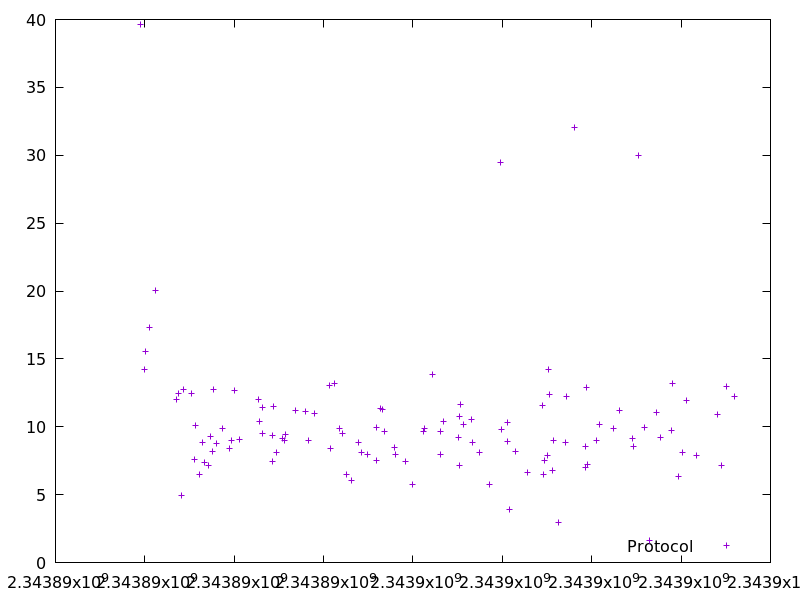

The table this chart was drawn from, first rows:
2343889906.945792, 39.608914
2343890002, 14.2
2343890017, 15.57
2343890098, 17.31
2343890230, 20.02
2343890710, 12.05
2343890761, 12.46
2343890818, 4.937
2343890861, 12.75
2343891042, 12.46
2343891118, 7.562
2343891134, 10.09
2343891232, 6.494
2343891300, 8.841
2343891341, 7.356
2343891433, 7.165
2343891476, 9.258
2343891507, 8.162
2343891536, 12.73
2343891608, 8.786
2343891736, 9.847
2343891891, 8.41
2343891949, 9.011
2343892002, 12.71
2343892121, 9.099
2343892552, 11.99
2343892562, 10.37
2343892626, 9.518
2343892639, 11.39
2343892847, 7.418
2343892866, 9.382
2343892878, 11.47
2343892956, 8.115
2343893081, 9.162
2343893131, 8.976
2343893153, 9.431
2343893379, 11.17
2343893587, 11.11
2343893666, 8.979
2343893804, 10.95
2343894124, 13.04
2343894144, 8.37
2343894247, 13.18
2343894347, 9.844
2343894426, 9.479
2343894515, 6.494
2343894629, 6.075
2343894775, 8.857
2343894853, 8.095
2343894984, 7.989
2343895182, 7.55
2343895192, 9.941
2343895277, 11.35
2343895308, 11.31
2343895354, 9.672
2343895586, 8.501
2343895618, 7.983
2343895841, 7.435
2343895995, 5.763
2343896238, 9.632
2343896263, 9.883
... 57 more rows
